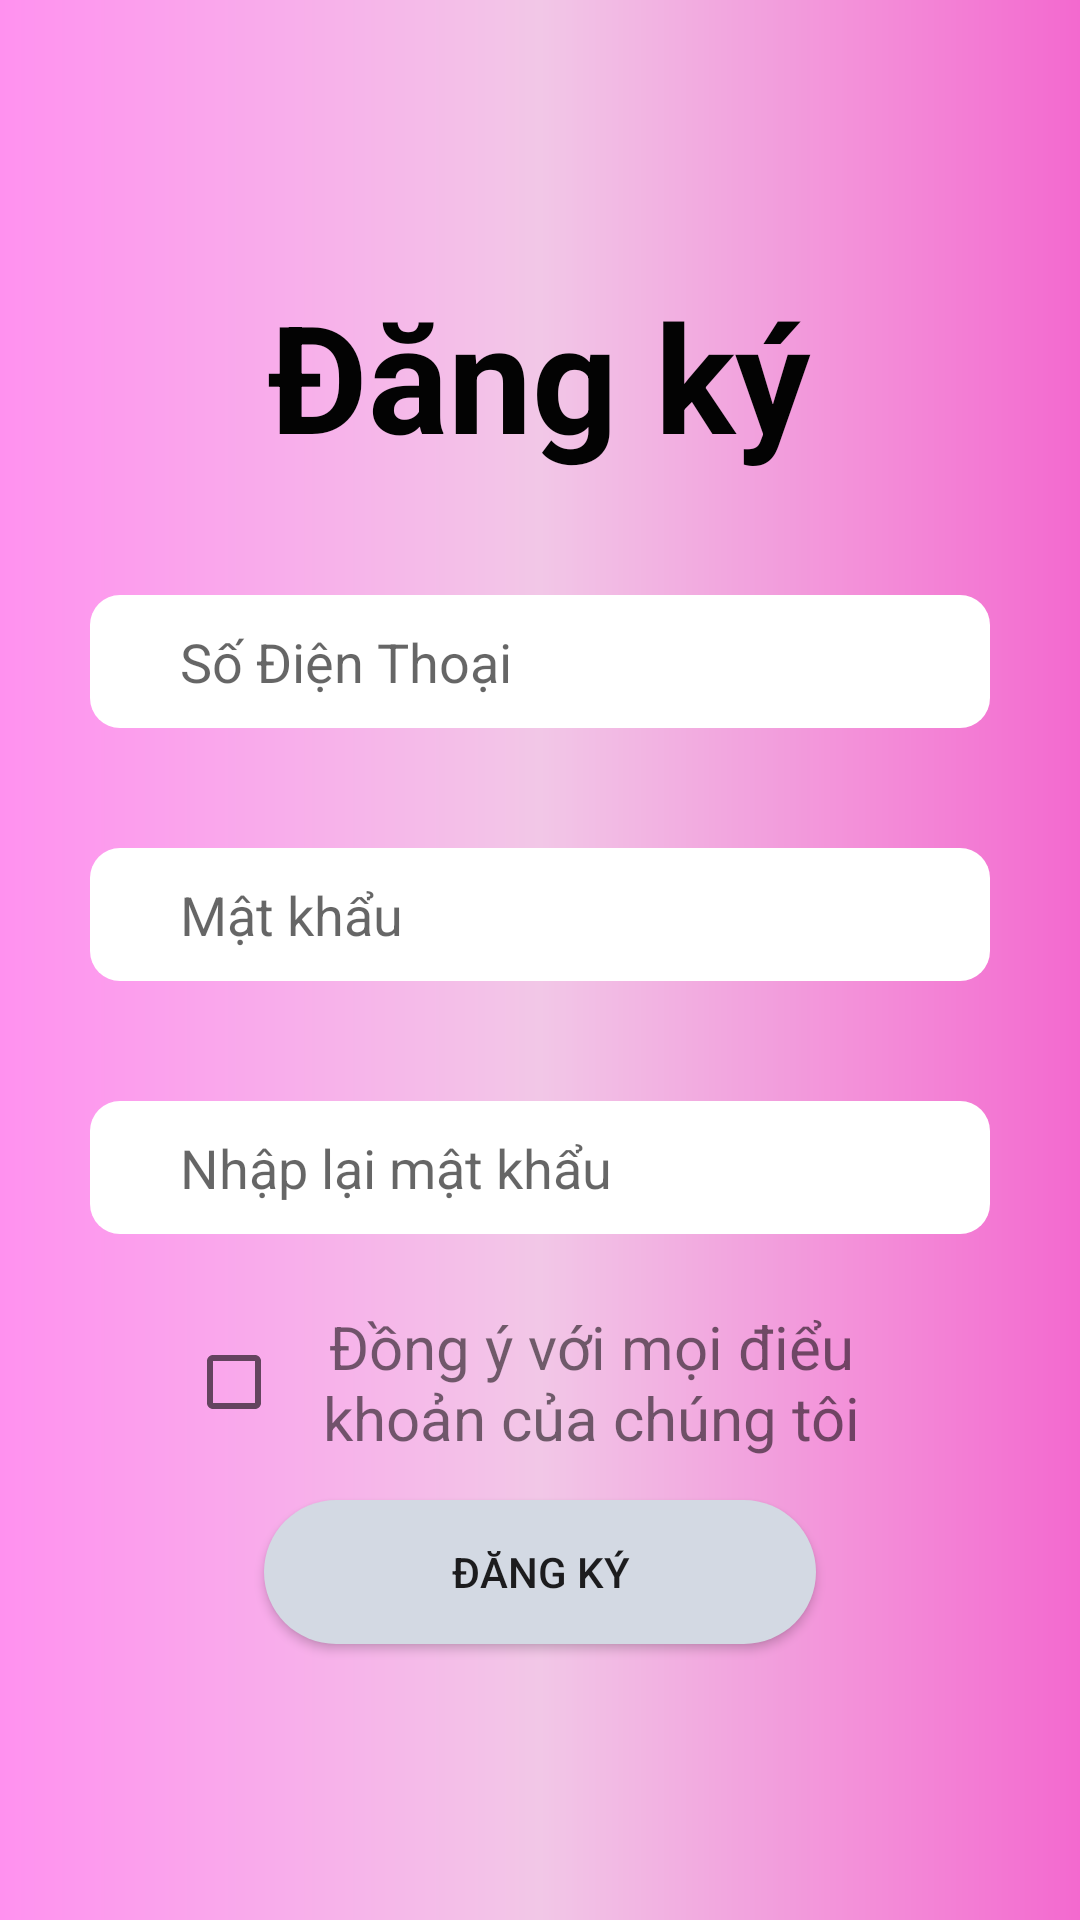

Android layout source for this screen:
<!-- AndroidManifest.xml: application theme Theme.SOSKDIENTU -->
<!-- res/layout/activity_signin.xml -->
<?xml version="1.0" encoding="utf-8"?>
<LinearLayout xmlns:android="http://schemas.android.com/apk/res/android"
    xmlns:app="http://schemas.android.com/apk/res-auto"
    android:orientation="vertical"
    xmlns:tools="http://schemas.android.com/tools"
    android:layout_width="match_parent"
    android:layout_height="match_parent"
    android:gravity="center"
    tools:context=".activity.Dangnhap_Dawngky.SigninActivity"
    android:background="@drawable/background_layout"
  >
    <TextView
        android:layout_gravity="center"
        android:layout_width="wrap_content"
        android:layout_height="wrap_content"
        android:text="Đăng ký"
        android:textSize="50dp"
        android:textColor="#030303"
        android:textStyle="bold"
        />
    <EditText

        android:layout_gravity="center"
        android:layout_marginTop="40dp"
        android:id="@+id/Sdt"
        android:layout_width="300dp"
        android:layout_height="wrap_content"
        android:hint="Số Điện Thoại "
        android:inputType="phone"
        android:background="@drawable/edt_style"
        />

    <EditText
        android:layout_gravity="center"
        android:layout_marginTop="40dp"
        android:id="@+id/Password1"
        android:layout_width="300dp"
        android:layout_height="wrap_content"
        android:ems="10"
        android:inputType="textPassword"
        android:background="@drawable/edt_style"
        android:hint="Mật khẩu"
        />
    <EditText
        android:layout_gravity="center"
        android:layout_marginTop="40dp"
        android:id="@+id/RPassword"
        android:layout_width="300dp"
        android:layout_height="wrap_content"
        android:ems="10"
        android:inputType="textPassword"
        android:background="@drawable/edt_style"
        android:hint="Nhập lại mật khẩu"
        />
        <LinearLayout
            android:layout_marginTop="20dp"
            android:layout_width="match_parent"
            android:layout_height="wrap_content"
            android:orientation="horizontal"
            android:gravity="center">

            <CheckBox

                android:id="@+id/cbdk"
                android:layout_width="34dp"
                android:layout_height="match_parent"
                android:layout_gravity="center" />

            <TextView
                android:id="@+id/tvdieukhoan"
                android:layout_width="202dp"
                android:layout_height="match_parent"
                android:gravity="center"
                android:text="Đồng ý với mọi điểu khoản của chúng tôi"
                android:textSize="20dp" />

        </LinearLayout>

    <Button
        android:id="@+id/btnDangky"
        android:layout_width="184dp"
        android:layout_height="wrap_content"
        android:layout_marginTop="10dp"
        android:background="@drawable/bogocbtn"
        android:text="Đăng ký" />


"

</LinearLayout>
<!-- resources referenced by this layout -->
<resources>
  <!-- drawable background_layout (drawable) -->
  <?xml version="1.0" encoding="utf-8"?>
  <shape xmlns:android="http://schemas.android.com/apk/res/android">
  
      <gradient
      android:startColor="#FF91EF"
      android:centerColor="#F2C7E7"
      android:endColor="#F369CF"></gradient>
  </shape>
  <!-- drawable bogocbtn (drawable) -->
  <?xml version="1.0" encoding="utf-8"?>
  <shape xmlns:android="http://schemas.android.com/apk/res/android"
      android:shape="rectangle">
      <corners android:radius="50dp"></corners>
  
  
  
  
      <solid android:color="#d3d9e3"/>
  </shape>
  <!-- drawable edt_style (drawable) -->
  <?xml version="1.0" encoding="utf-8"?>
  <shape xmlns:android="http://schemas.android.com/apk/res/android"
      android:shape="rectangle">
      <solid android:color="#ffffff">
  
      </solid>
      <size android:height="40dp"
          android:width="250dp"></size>
      <corners android:radius="10dp">
  
      </corners>
      <padding
          android:bottom="10dp"
          android:left="30dp"
          android:right="30dp"
          android:top="10dp"></padding>
  
  </shape>
  <style name="Theme.SOSKDIENTU" parent="Theme.MaterialComponents.DayNight.NoActionBar">
          
          <item name="colorPrimary">@color/purple_500</item>
          <item name="colorPrimaryVariant">@color/purple_700</item>
          <item name="colorOnPrimary">@color/white</item>
          
          <item name="colorSecondary">@color/teal_200</item>
          <item name="colorSecondaryVariant">@color/teal_700</item>
          <item name="colorOnSecondary">@color/black</item>
          
          <item name="android:statusBarColor" tools:targetApi="l">?attr/colorPrimaryVariant</item>
          
      </style>
  <!-- not gathered from this repository: default colours our renderer supplied (Android Studio template values) -->
  <color name="purple_500">#FF6200EE</color>
  <color name="purple_700">#FF3700B3</color>
  <color name="teal_200">#FF03DAC5</color>
  <color name="teal_700">#FF018786</color>
  <color name="black">#FF000000</color>
  <color name="white">#FFFFFFFF</color>
</resources>
